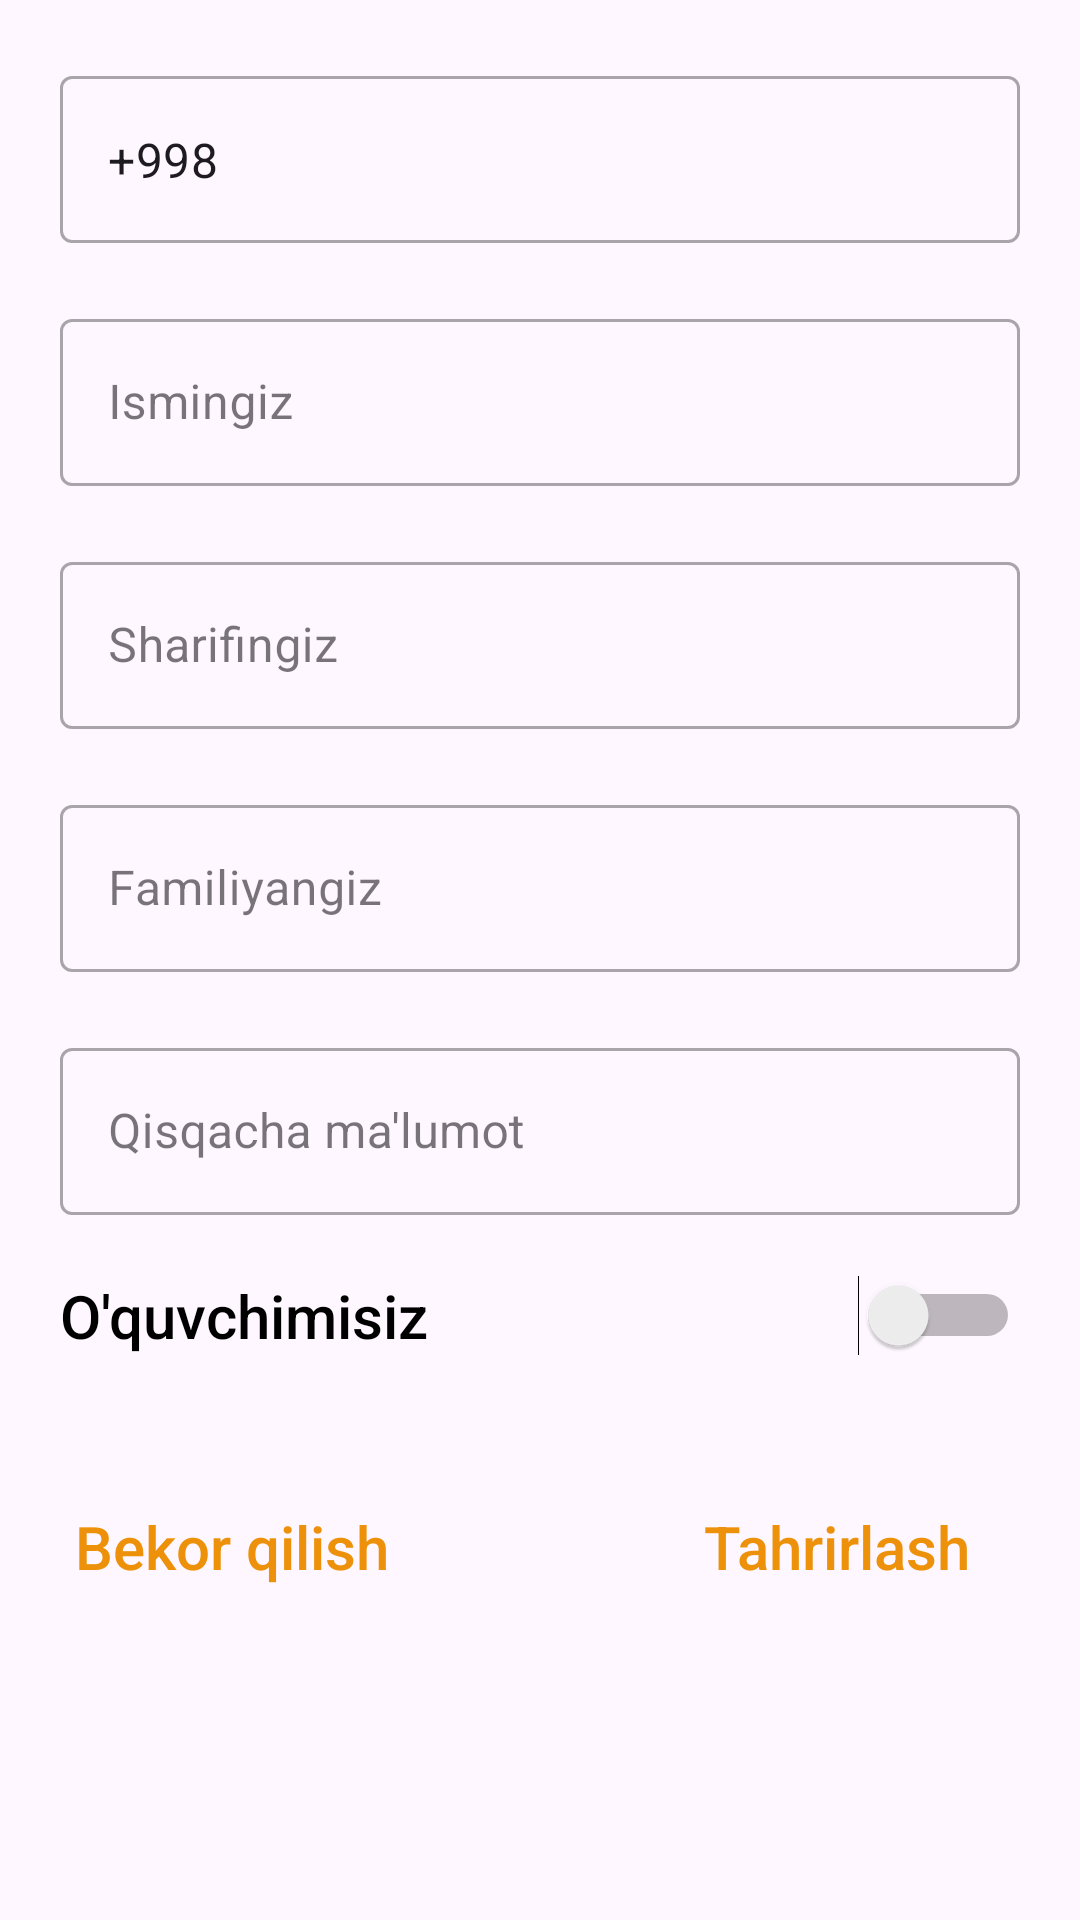

Reconstruct the res/layout file that produces this screen, plus the resources it refers to.
<!-- AndroidManifest.xml: application theme Theme.Besteducation2019 -->
<!-- res/layout/edit_dialog.xml -->
<?xml version="1.0" encoding="utf-8"?>
<LinearLayout xmlns:android="http://schemas.android.com/apk/res/android"
    xmlns:app="http://schemas.android.com/apk/res-auto"
    android:layout_width="match_parent"
    android:layout_height="match_parent"
    android:gravity="center_horizontal"
    android:orientation="vertical">

    <ScrollView
        android:layout_width="match_parent"
        android:layout_height="match_parent">

        <LinearLayout
            android:layout_width="match_parent"
            android:layout_height="match_parent"
            android:gravity="center"
            android:orientation="vertical">


            <com.google.android.material.textfield.TextInputLayout
                style="@style/Widget.MaterialComponents.TextInputLayout.OutlinedBox"
                android:layout_width="match_parent"
                android:layout_height="wrap_content"
                android:layout_marginStart="20dp"
                android:layout_marginTop="20dp"
                android:layout_marginEnd="20dp"
                android:hint="">

                <com.google.android.material.textfield.TextInputEditText
                    android:id="@+id/et_username"
                    android:layout_width="match_parent"
                    android:layout_height="wrap_content"
                    android:inputType="phone"
                    android:maxLines="1"
                    android:text="+998" />

            </com.google.android.material.textfield.TextInputLayout>

            <com.google.android.material.textfield.TextInputLayout
                style="@style/Widget.MaterialComponents.TextInputLayout.OutlinedBox"
                android:layout_width="match_parent"
                android:layout_height="wrap_content"
                android:layout_marginStart="20dp"
                android:layout_marginTop="20dp"
                android:layout_marginEnd="20dp"
                android:hint="Ismingiz">

                <com.google.android.material.textfield.TextInputEditText
                    android:id="@+id/et_name"
                    android:layout_width="match_parent"
                    android:layout_height="wrap_content"
                    android:inputType="text"
                    android:maxLines="1" />

            </com.google.android.material.textfield.TextInputLayout>

            <com.google.android.material.textfield.TextInputLayout
                style="@style/Widget.MaterialComponents.TextInputLayout.OutlinedBox"
                android:layout_width="match_parent"
                android:layout_height="wrap_content"
                android:layout_marginStart="20dp"
                android:layout_marginTop="20dp"
                android:layout_marginEnd="20dp"
                android:hint="Sharifingiz">

                <com.google.android.material.textfield.TextInputEditText
                    android:id="@+id/et_middle_name"
                    android:layout_width="match_parent"
                    android:layout_height="wrap_content"
                    android:inputType="text"
                    android:maxLines="1" />

            </com.google.android.material.textfield.TextInputLayout>

            <com.google.android.material.textfield.TextInputLayout
                style="@style/Widget.MaterialComponents.TextInputLayout.OutlinedBox"
                android:layout_width="match_parent"
                android:layout_height="wrap_content"
                android:layout_marginStart="20dp"
                android:layout_marginTop="20dp"
                android:layout_marginEnd="20dp"
                android:hint="Familiyangiz">

                <com.google.android.material.textfield.TextInputEditText
                    android:id="@+id/et_last_name"
                    android:layout_width="match_parent"
                    android:layout_height="wrap_content"
                    android:inputType="text"
                    android:maxLines="1" />

            </com.google.android.material.textfield.TextInputLayout>

            <com.google.android.material.textfield.TextInputLayout
                style="@style/Widget.MaterialComponents.TextInputLayout.OutlinedBox"
                android:layout_width="match_parent"
                android:layout_height="wrap_content"
                android:layout_marginStart="20dp"
                android:layout_marginTop="20dp"
                android:layout_marginEnd="20dp"
                android:hint="Qisqacha ma'lumot">

                <com.google.android.material.textfield.TextInputEditText
                    android:id="@+id/et_bio"
                    android:layout_width="match_parent"
                    android:layout_height="wrap_content"
                    android:inputType="textLongMessage" />

            </com.google.android.material.textfield.TextInputLayout>

            <Switch
                android:id="@+id/is_teacher"
                android:layout_width="match_parent"
                android:layout_height="wrap_content"
                android:layout_margin="20dp"
                android:fontFamily="sans-serif-medium"
                android:text="O'quvchimisiz "
                android:textColor="@color/black"
                android:textSize="20sp" />

            <RelativeLayout
                android:layout_width="match_parent"
                android:layout_height="wrap_content"
                android:layout_marginStart="5dp"
                android:layout_marginEnd="5dp">

                <TextView
                    android:id="@+id/btn_cancel"
                    android:layout_width="130dp"
                    android:layout_height="wrap_content"
                    android:layout_alignParentStart="true"
                    android:layout_margin="20dp"
                    android:fontFamily="sans-serif-medium"
                    android:paddingTop="10dp"
                    android:paddingBottom="10dp"

                    android:text="Bekor qilish"
                    android:textColor="@color/colorPrimary"
                    android:textSize="20sp"
                    app:cornerRadius="15dp" />

                <TextView
                    android:id="@+id/btn_edit"
                    android:layout_width="130dp"
                    android:layout_height="wrap_content"
                    android:layout_alignParentEnd="true"
                    android:layout_marginTop="20dp"
                    android:layout_marginEnd="-10dp"
                    android:fontFamily="sans-serif-medium"
                    android:paddingTop="10dp"
                    android:paddingBottom="10dp"
                    android:text="Tahrirlash"
                    android:textColor="@color/colorPrimary"
                    android:textSize="20sp"
                    app:cornerRadius="15dp" />

            </RelativeLayout>

        </LinearLayout>


    </ScrollView>
</LinearLayout>
<!-- resources referenced by this layout -->
<resources>
  <color name="black">#FF000000</color>
  <color name="colorPrimary">#EC9109</color>
  <style name="Theme.Besteducation2019" parent="Base.Theme.Besteducation2019" />
  <style name="Base.Theme.Besteducation2019" parent="Theme.Material3.DayNight.NoActionBar">
          
          <item name="colorPrimary">@color/colorPrimary</item>
      </style>
</resources>
